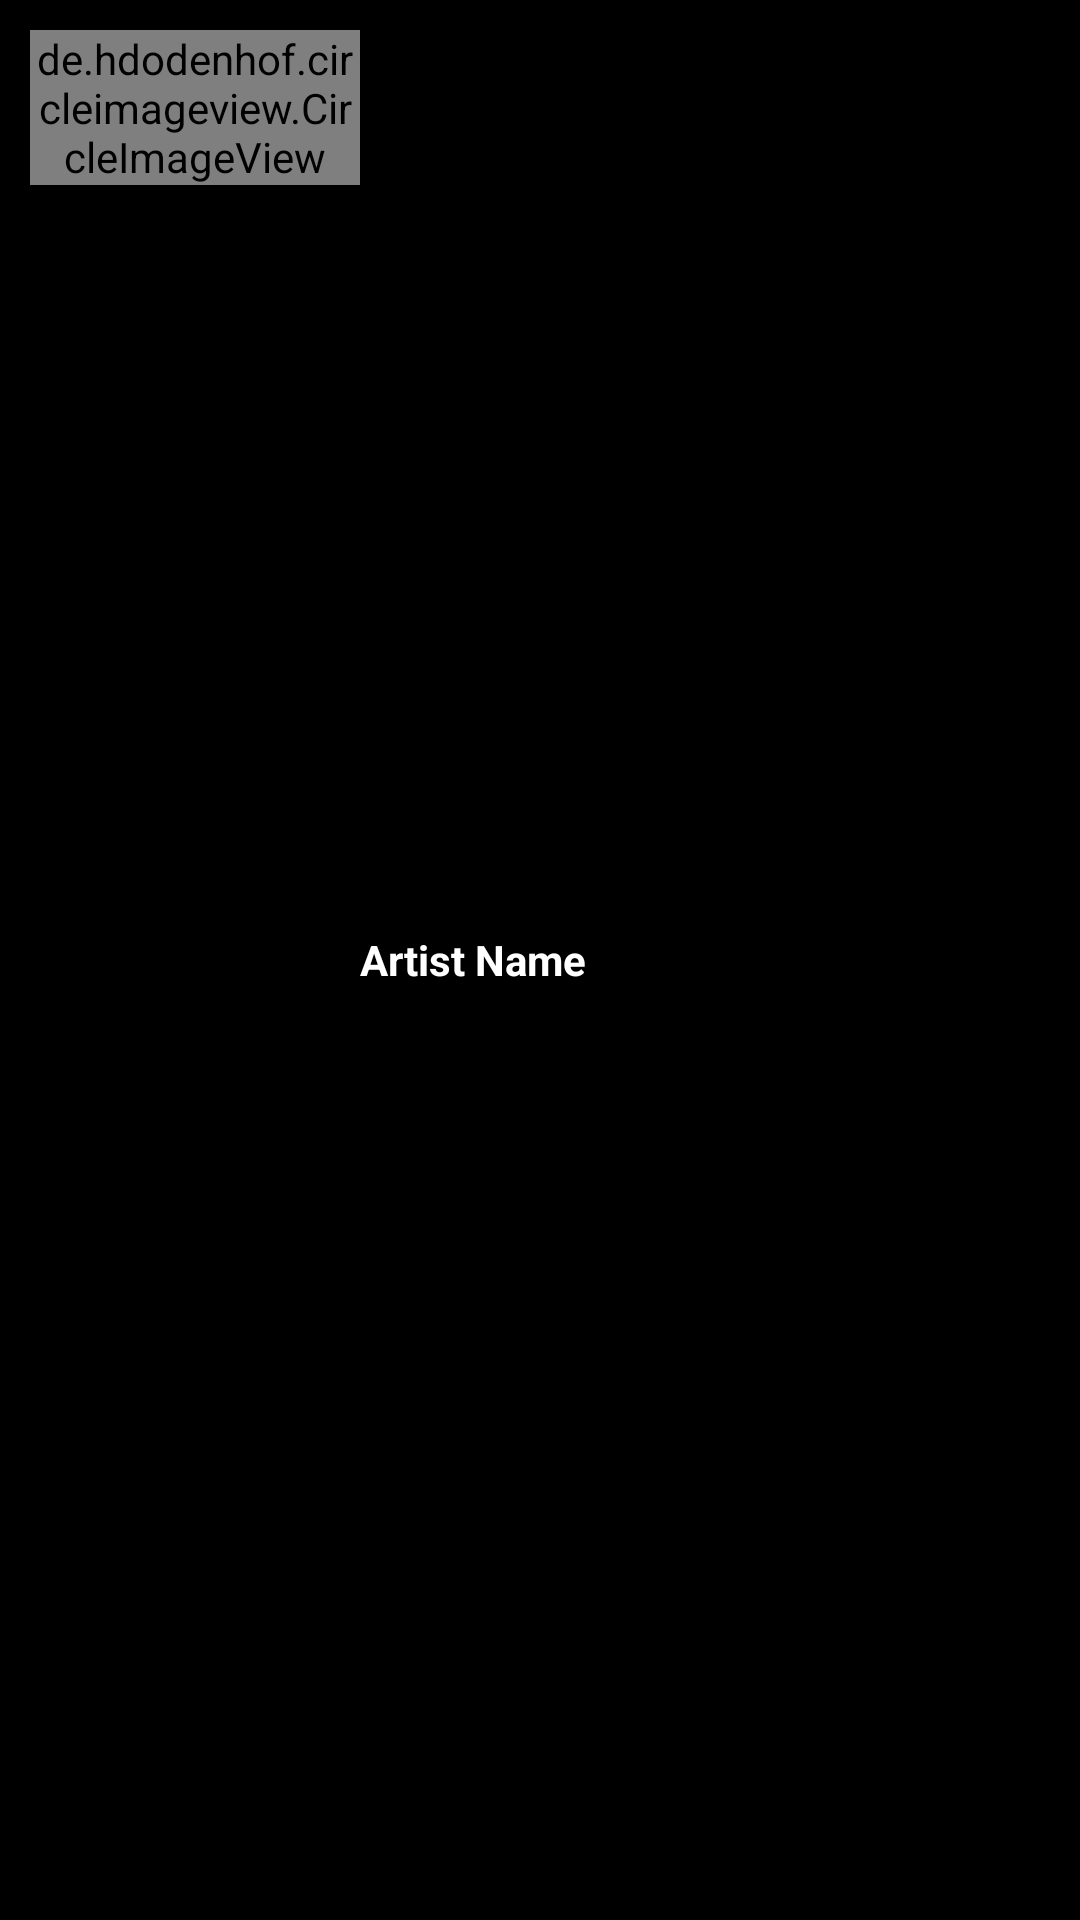

Here is an Android app screen rendered from its layout file. Give the layout XML and the strings, colors and styles it references.
<!-- AndroidManifest.xml: application theme AppTheme -->
<!-- res/layout/artist_list_item.xml -->
<?xml version="1.0" encoding="utf-8"?>
<RelativeLayout xmlns:android="http://schemas.android.com/apk/res/android"
                android:layout_width="match_parent"
                android:layout_height="110dp"
                android:padding="10dp"
                xmlns:app="http://schemas.android.com/apk/res-auto"
                android:background="@color/black">

    <de.hdodenhof.circleimageview.CircleImageView
        android:id="@+id/artist_image_list"
        android:layout_width="110dp"
        android:layout_height="wrap_content"
        android:layout_gravity="left"
        android:src="@drawable/abba"/>
    <TextView
        android:id="@+id/artist_name_list"
        android:layout_width="wrap_content"
        android:layout_height="wrap_content"
        android:text="Artist Name"
        android:layout_centerVertical="true"
        android:textStyle="bold"
        android:textColor="@color/white"
        android:layout_toRightOf="@+id/artist_image_list"/>

</RelativeLayout>
<!-- resources referenced by this layout -->
<resources>
  <color name="black">#000000</color>
  <color name="white">#ffffff</color>
  <style name="AppTheme" parent="Theme.AppCompat.Light.NoActionBar">
          <item name="colorPrimary">@color/brand_primary</item>
          <item name="colorPrimaryDark">@color/brand_primary_dark</item>
          <item name="colorAccent">@color/brand_accent</item>
          <item name="android:windowTitleStyle">@style/TitleStyle</item>
      </style>
  <color name="brand_primary">#3E50B4</color>
  <color name="brand_primary_dark">#3646A8</color>
  <color name="brand_accent">#FE3E80</color>
  <style name="TitleStyle" parent="Base.DialogWindowTitle.AppCompat">
          <item name="android:textColor">@color/white</item>
      </style>
</resources>
